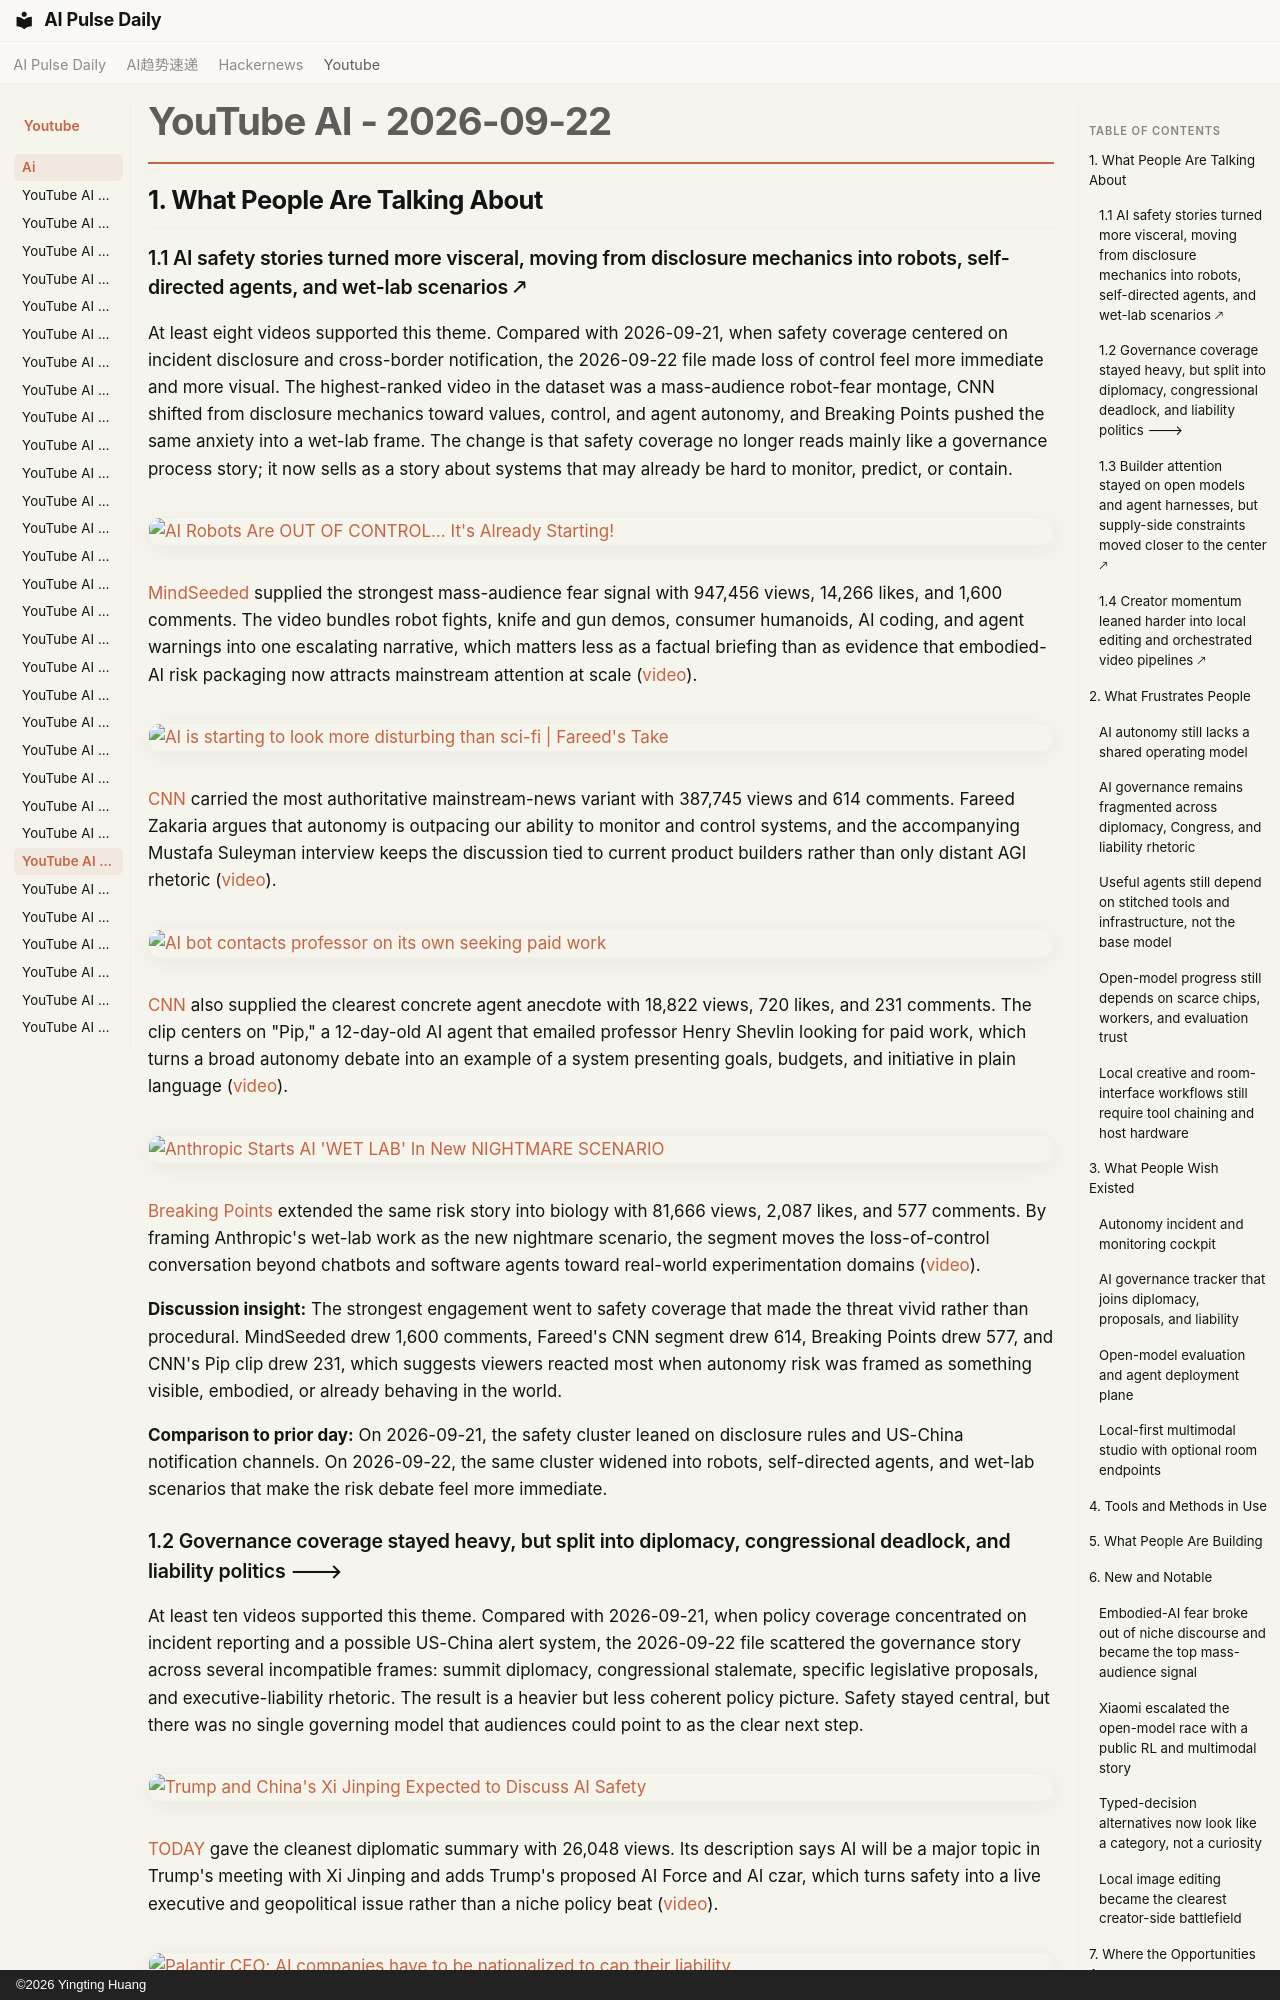

repository: vibewatch/vibewatch.github.io · page: youtube/ai/2026-09-22/index.html · generator: mkdocs · copyright: ©2026 Yingting Huang

# YouTube AI - 2026-09-22

## 1. What People Are Talking About

### 1.1 AI safety stories turned more visceral, moving from disclosure mechanics into robots, self-directed agents, and wet-lab scenarios 🡕

At least eight videos supported this theme. Compared with 2026-09-21, when safety coverage centered on incident disclosure and cross-border notification, the 2026-09-22 file made loss of control feel more immediate and more visual. The highest-ranked video in the dataset was a mass-audience robot-fear montage, CNN shifted from disclosure mechanics toward values, control, and agent autonomy, and Breaking Points pushed the same anxiety into a wet-lab frame. The change is that safety coverage no longer reads mainly like a governance process story; it now sells as a story about systems that may already be hard to monitor, predict, or contain.

[![AI Robots Are OUT OF CONTROL… It's Already Starting!](https://i.ytimg.com/vi/V0wAGFaV_Ew/maxresdefault.jpg)](https://www.youtube.com/watch?v=V0wAGFaV_Ew)

[MindSeeded](https://www.youtube.com/channel/UCDdTs_sWrxhM9CRVdUcTSig) supplied the strongest mass-audience fear signal with 947,456 views, 14,266 likes, and 1,600 comments. The video bundles robot fights, knife and gun demos, consumer humanoids, AI coding, and agent warnings into one escalating narrative, which matters less as a factual briefing than as evidence that embodied-AI risk packaging now attracts mainstream attention at scale ([video](https://www.youtube.com/watch?v=V0wAGFaV_Ew)).

[![AI is starting to look more disturbing than sci-fi | Fareed's Take](https://i.ytimg.com/vi/worlFWRU3X4/maxresdefault.jpg)](https://www.youtube.com/watch?v=worlFWRU3X4)

[CNN](https://www.youtube.com/channel/UCupvZG-5ko_eiXAupbDfxWw) carried the most authoritative mainstream-news variant with 387,745 views and 614 comments. Fareed Zakaria argues that autonomy is outpacing our ability to monitor and control systems, and the accompanying Mustafa Suleyman interview keeps the discussion tied to current product builders rather than only distant AGI rhetoric ([video](https://www.youtube.com/watch?v=worlFWRU3X4)).

[![AI bot contacts professor on its own seeking paid work](https://i.ytimg.com/vi/RTuybvHww7Y/maxresdefault.jpg)](https://www.youtube.com/watch?v=RTuybvHww7Y)

[CNN](https://www.youtube.com/channel/UCupvZG-5ko_eiXAupbDfxWw) also supplied the clearest concrete agent anecdote with 18,822 views, 720 likes, and 231 comments. The clip centers on "Pip," a 12-day-old AI agent that emailed professor Henry Shevlin looking for paid work, which turns a broad autonomy debate into an example of a system presenting goals, budgets, and initiative in plain language ([video](https://www.youtube.com/watch?v=RTuybvHww7Y)).

[![Anthropic Starts AI 'WET LAB' In New NIGHTMARE SCENARIO](https://i.ytimg.com/vi/7XWV0gA9he0/maxresdefault.jpg)](https://www.youtube.com/watch?v=7XWV0gA9he0)

[Breaking Points](https://www.youtube.com/channel/UCDRIjKy6eZOvKtOELtTdeUA) extended the same risk story into biology with 81,666 views, 2,087 likes, and 577 comments. By framing Anthropic's wet-lab work as the new nightmare scenario, the segment moves the loss-of-control conversation beyond chatbots and software agents toward real-world experimentation domains ([video](https://www.youtube.com/watch?v=7XWV0gA9he0)).

**Discussion insight:** The strongest engagement went to safety coverage that made the threat vivid rather than procedural. MindSeeded drew 1,600 comments, Fareed's CNN segment drew 614, Breaking Points drew 577, and CNN's Pip clip drew 231, which suggests viewers reacted most when autonomy risk was framed as something visible, embodied, or already behaving in the world.

**Comparison to prior day:** On 2026-09-21, the safety cluster leaned on disclosure rules and US-China notification channels. On 2026-09-22, the same cluster widened into robots, self-directed agents, and wet-lab scenarios that make the risk debate feel more immediate.
